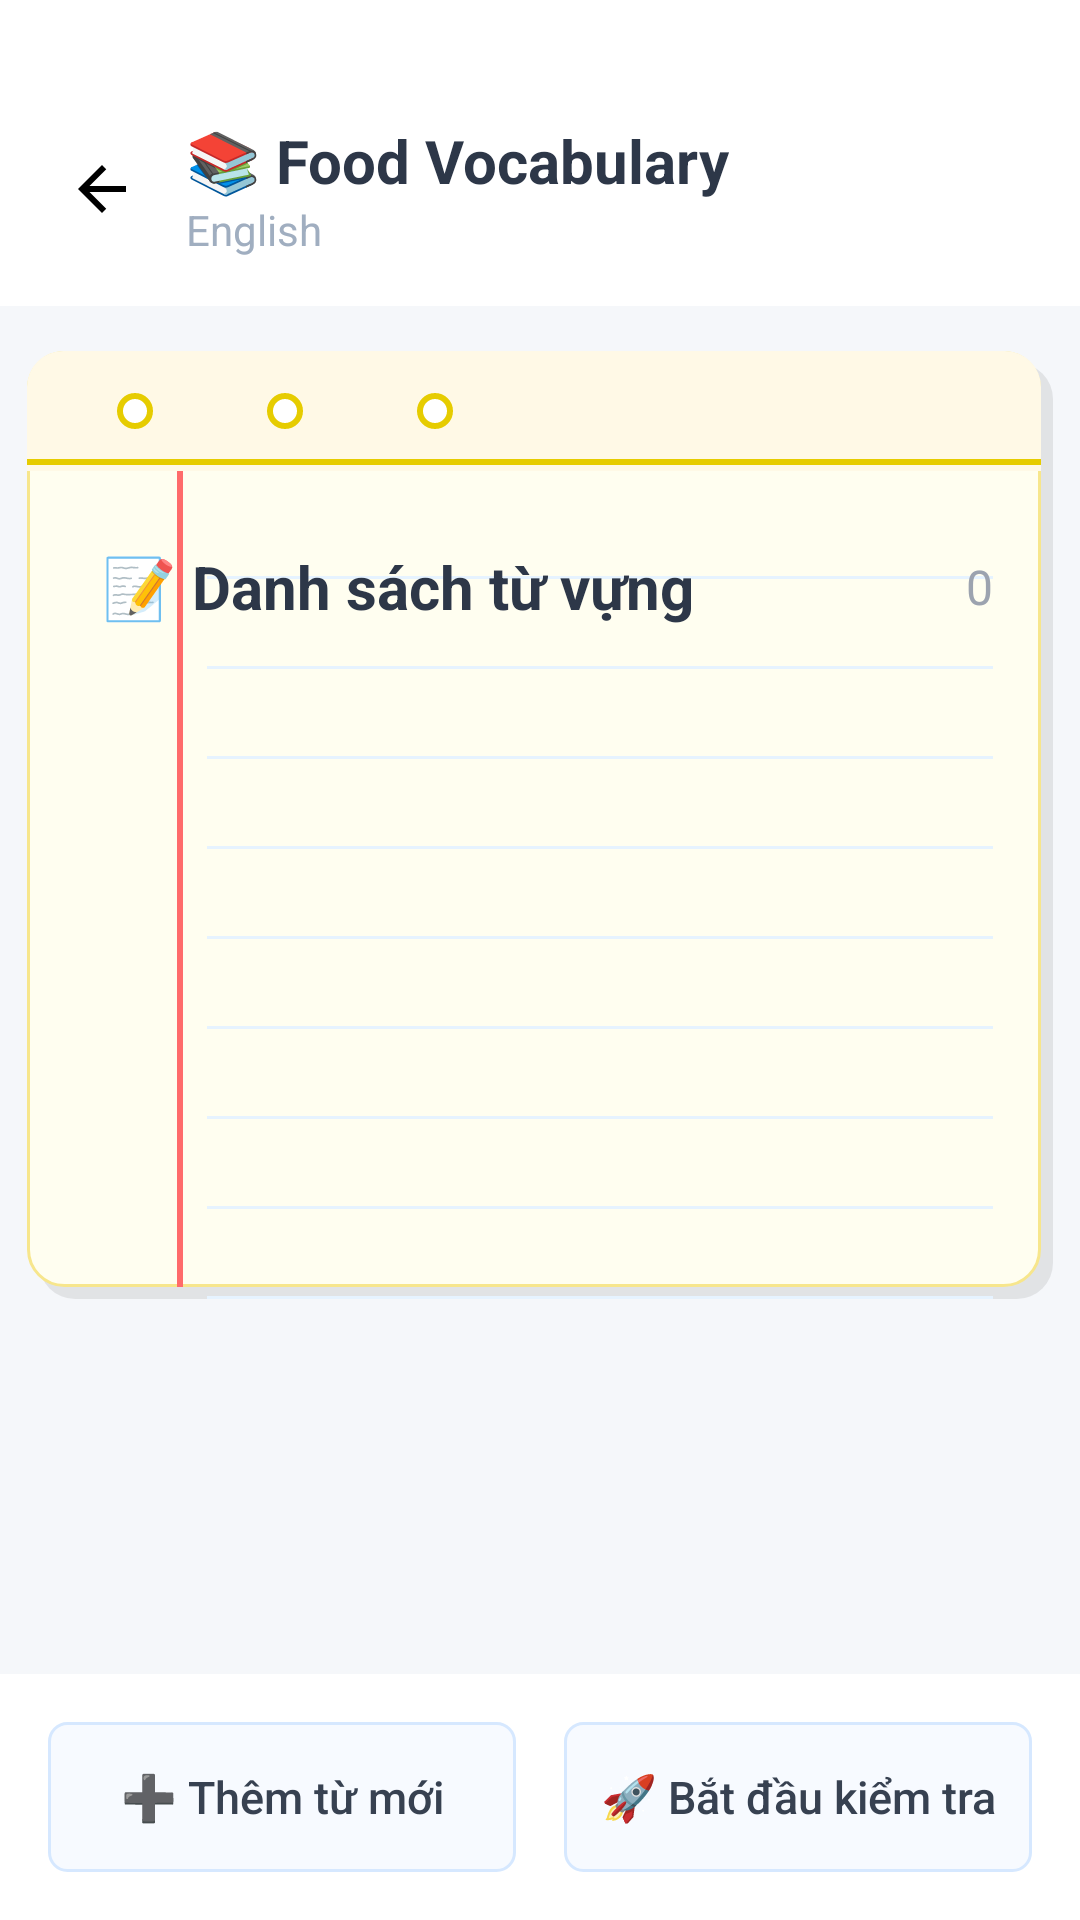

Produce the Android XML layout that renders to this screen, including the resource entries it uses.
<!-- AndroidManifest.xml: application theme Theme.LearningVocabularyApp -->
<!-- res/layout/activity_edit_words.xml -->
<?xml version="1.0" encoding="utf-8"?>
<RelativeLayout xmlns:android="http://schemas.android.com/apk/res/android"
    xmlns:app="http://schemas.android.com/apk/res-auto"
    android:layout_width="match_parent"
    android:layout_height="match_parent"
    android:background="@color/background_color"
    android:elevation="0dp"
    android:tag="background">

    
    <LinearLayout
        android:id="@+id/header_section"
        android:layout_width="match_parent"
        android:layout_height="wrap_content"
        android:layout_alignParentTop="true"
        android:background="@drawable/note_header_background"
        android:gravity="center_vertical"
        android:orientation="horizontal"
        android:paddingLeft="16dp"
        android:paddingTop="40dp"
        android:paddingRight="16dp"
        android:paddingBottom="16dp"
        android:tag="header">

        
        <ImageButton
            android:id="@+id/back_button"
            android:layout_width="36dp"
            android:layout_height="36dp"
            android:background="?attr/selectableItemBackgroundBorderless"
            android:contentDescription="Back"
            android:padding="4dp"
            android:src="@drawable/ic_arrow_back" />

        
        <LinearLayout
            android:layout_width="0dp"
            android:layout_height="wrap_content"
            android:layout_weight="1"
            android:layout_marginStart="10dp"
            android:orientation="vertical">

            <TextView
                android:id="@+id/title"
                android:layout_width="wrap_content"
                android:layout_height="wrap_content"
                android:text="📚 Food Vocabulary"
                android:textColor="@color/text_color"
                android:textSize="20sp"
                android:textStyle="bold" />

            <TextView
                android:id="@+id/subtitle"
                android:layout_width="wrap_content"
                android:layout_height="wrap_content"
                android:text="English"
                android:textColor="@color/text_hint_color"
                android:textSize="14sp" />

        </LinearLayout>

    </LinearLayout>

    
    <LinearLayout
        android:id="@+id/bottom_header"
        android:layout_width="match_parent"
        android:layout_height="wrap_content"
        android:layout_alignParentBottom="true"
        android:background="@drawable/note_header_background"
        android:gravity="center_vertical"
        android:orientation="horizontal"
        android:paddingLeft="16dp"
        android:paddingTop="16dp"
        android:paddingRight="16dp"
        android:paddingBottom="16dp"
        android:tag="footer">

        
        <androidx.appcompat.widget.AppCompatButton
            android:id="@+id/add_word_button"
            android:layout_width="0dp"
            android:layout_height="50dp"
            android:layout_marginEnd="8dp"
            android:layout_weight="1"
            android:background="@drawable/bottom_button"
            android:elevation="0dp"
            android:stateListAnimator="@null"
            android:text="➕ Thêm từ mới"
            android:textAllCaps="false"
            android:textColor="@color/note_text_button"
            android:textSize="15sp" />

        
        <androidx.appcompat.widget.AppCompatButton
            android:id="@+id/start_quiz_button"
            android:layout_width="0dp"
            android:layout_height="50dp"
            android:layout_marginStart="8dp"
            android:layout_weight="1"
            android:background="@drawable/bottom_button"
            android:elevation="0dp"
            android:stateListAnimator="@null"
            android:text="🚀 Bắt đầu kiểm tra"
            android:textAllCaps="false"
            android:textColor="@color/note_text_button"
            android:textSize="15sp" />

    </LinearLayout>

    
    <ScrollView
        android:layout_width="match_parent"
        android:layout_height="match_parent"
        android:layout_below="@id/header_section"
        android:layout_above="@id/bottom_header"
        android:background="@drawable/note_page_background"
        android:padding="5dp">

        <LinearLayout
            android:layout_width="match_parent"
            android:layout_height="wrap_content"
            android:layout_marginLeft="4dp"
            android:layout_marginTop="10dp"
            android:layout_marginRight="4dp"
            android:layout_marginBottom="4dp"
            android:background="@drawable/note_paper_background"
            android:orientation="vertical"
            android:paddingStart="25dp"
            android:paddingTop="65dp"
            android:paddingEnd="20dp"
            android:paddingBottom="25dp">

            
            <LinearLayout
                android:id="@+id/add_word_form"
                android:layout_width="match_parent"
                android:layout_height="wrap_content"
                android:layout_marginBottom="20dp"
                android:background="@drawable/note_section_background"
                android:orientation="vertical"
                android:visibility="gone">

                
                <LinearLayout
                    android:layout_width="match_parent"
                    android:layout_height="wrap_content"
                    android:layout_marginStart="24dp"
                    android:layout_marginTop="12dp"
                    android:layout_marginEnd="24dp"
                    android:background="@drawable/note_section_header"
                    android:orientation="horizontal"
                    android:paddingStart="16dp"
                    android:paddingTop="12dp"
                    android:paddingEnd="16dp"
                    android:paddingBottom="12dp">

                    <TextView
                        android:id="@+id/tv_add_word_title"
                        android:layout_width="match_parent"
                        android:layout_height="wrap_content"
                        android:gravity="center"
                        android:text="✏️ Thêm từ mới"
                        android:textColor="@color/note_text_title"
                        android:textSize="18sp"
                        android:textStyle="bold" />

                </LinearLayout>

                
                <LinearLayout
                    android:layout_width="match_parent"
                    android:layout_height="wrap_content"
                    android:orientation="vertical"
                    android:paddingStart="16dp"
                    android:paddingTop="16dp"
                    android:paddingEnd="16dp"
                    android:paddingBottom="16dp">

                    <include layout="@layout/add_new_word" />

                </LinearLayout>

            </LinearLayout>

            
            <LinearLayout
                android:layout_width="match_parent"
                android:layout_height="wrap_content"
                android:layout_marginBottom="12dp"
                android:gravity="center_vertical"
                android:orientation="horizontal">

                <TextView
                    android:layout_width="0dp"
                    android:layout_height="wrap_content"
                    android:layout_weight="1"
                    android:text="📝 Danh sách từ vựng"
                    android:textColor="@color/note_text_primary"
                    android:textSize="20sp"
                    android:textStyle="bold" />

                <TextView
                    android:id="@+id/words_count"
                    android:layout_width="wrap_content"
                    android:layout_height="wrap_content"
                    android:gravity="end"
                    android:text="0"
                    android:textColor="@color/note_text_hint"
                    android:textSize="16sp" />

            </LinearLayout>

            
            <androidx.recyclerview.widget.RecyclerView
                android:id="@+id/recyclerViewWords"
                android:layout_width="match_parent"
                android:layout_height="wrap_content"
                android:nestedScrollingEnabled="false"
                android:overScrollMode="never" />

            
            <LinearLayout
                android:id="@+id/empty_state"
                android:layout_width="match_parent"
                android:layout_height="200dp"
                android:gravity="center"
                android:orientation="vertical"
                android:visibility="gone">

                <TextView
                    android:layout_width="wrap_content"
                    android:layout_height="wrap_content"
                    android:layout_marginBottom="8dp"
                    android:text="📖 Chưa có từ vựng nào"
                    android:textColor="@color/note_text_hint"
                    android:textSize="16sp"
                    android:textStyle="bold" />

                <TextView
                    android:layout_width="wrap_content"
                    android:layout_height="wrap_content"
                    android:text="Nhấn 'Thêm từ mới' để bắt đầu"
                    android:textColor="@color/note_text_hint"
                    android:textSize="14sp" />

            </LinearLayout>

        </LinearLayout>

    </ScrollView>

</RelativeLayout>
<!-- res/layout/add_new_word.xml (included above) -->
<?xml version="1.0" encoding="utf-8"?>
<LinearLayout xmlns:android="http://schemas.android.com/apk/res/android"
    android:layout_width="match_parent"
    android:layout_height="wrap_content"
    android:orientation="vertical">

    
    <LinearLayout
        android:layout_width="match_parent"
        android:layout_height="wrap_content"
        android:layout_marginBottom="16dp"
        android:background="@drawable/note_field_background"
        android:orientation="vertical"
        android:paddingStart="12dp"
        android:paddingTop="12dp"
        android:paddingEnd="12dp"
        android:paddingBottom="12dp">

        <TextView
            android:id="@+id/tv_word_label"
            android:layout_width="wrap_content"
            android:layout_height="wrap_content"
            android:layout_marginBottom="8dp"
            android:text="🌍 Từ vựng"
            android:textColor="@color/note_text_secondary"
            android:textSize="14sp"
            android:textStyle="bold" />

        <EditText
            android:id="@+id/et_english_word"
            android:layout_width="match_parent"
            android:layout_height="48dp"
            android:background="@drawable/note_edittext_background"
            android:hint="Nhập từ vựng"
            android:inputType="text"
            android:maxLines="1"
            android:paddingStart="12dp"
            android:paddingEnd="12dp"
            android:textColor="@color/note_text_primary"
            android:textColorHint="@color/note_text_hint"
            android:textSize="15sp" />

    </LinearLayout>

    
    <LinearLayout
        android:layout_width="match_parent"
        android:layout_height="wrap_content"
        android:layout_marginBottom="20dp"
        android:background="@drawable/note_field_background"
        android:orientation="vertical"
        android:paddingStart="12dp"
        android:paddingTop="12dp"
        android:paddingEnd="12dp"
        android:paddingBottom="12dp">

        <TextView
            android:layout_width="wrap_content"
            android:layout_height="wrap_content"
            android:layout_marginBottom="8dp"
            android:text="🇻🇳 Tiếng Việt"
            android:textColor="@color/note_text_secondary"
            android:textSize="14sp"
            android:textStyle="bold" />

        <EditText
            android:id="@+id/et_vietnamese_meaning"
            android:layout_width="match_parent"
            android:layout_height="48dp"
            android:background="@drawable/note_edittext_background"
            android:hint="Nhập nghĩa tiếng Việt"
            android:inputType="text"
            android:maxLines="1"
            android:paddingStart="12dp"
            android:paddingEnd="12dp"
            android:textColor="@color/note_text_primary"
            android:textColorHint="@color/note_text_hint"
            android:textSize="15sp" />

    </LinearLayout>

    
    <LinearLayout
        android:layout_width="match_parent"
        android:layout_height="wrap_content"
        android:orientation="horizontal">

        
        <androidx.appcompat.widget.AppCompatButton
            android:id="@+id/btn_save"
            android:layout_width="0dp"
            android:layout_height="48dp"
            android:layout_marginEnd="8dp"
            android:layout_weight="1"
            android:background="@drawable/note_button_style"
            android:elevation="0dp"
            android:stateListAnimator="@null"
            android:text="💾 Lưu"
            android:textAllCaps="false"
            android:textColor="@color/note_text_button"
            android:textSize="15sp"
            android:textStyle="bold" />

        
        <androidx.appcompat.widget.AppCompatButton
            android:id="@+id/btn_cancel"
            android:layout_width="0dp"
            android:layout_height="48dp"
            android:layout_marginStart="8dp"
            android:layout_weight="1"
            android:background="@drawable/note_button_style"
            android:elevation="0dp"
            android:stateListAnimator="@null"
            android:text="❌ Hủy"
            android:textAllCaps="false"
            android:textColor="@color/note_text_button"
            android:textSize="15sp" />

    </LinearLayout>

</LinearLayout>
<!-- resources referenced by this layout -->
<resources>
  <color name="background_color">#F5F7FA</color>
  <color name="note_text_button">#374151</color>
  <color name="note_text_hint">#9CA3AF</color>
  <color name="note_text_primary">#2D3748</color>
  <color name="note_text_secondary">#4A5568</color>
  <color name="note_text_title">#1F2937</color>
  <color name="text_color">#2D3748</color>
  <color name="text_hint_color">#A0AEC0</color>
  <!-- drawable ic_arrow_back (drawable) -->
  <vector xmlns:android="http://schemas.android.com/apk/res/android"
      android:width="24dp"
      android:height="24dp"
      android:viewportWidth="24"
      android:viewportHeight="24">
      <path
          android:fillColor="@color/icon_color"
          android:pathData="M20,11H7.83l5.59,-5.59L12,4l-8,8 8,8 1.41,-1.41L7.83,13H20v-2z"/>
  </vector>
  <!-- drawable note_edittext_background (drawable) -->
  <?xml version="1.0" encoding="utf-8"?>
  <shape xmlns:android="http://schemas.android.com/apk/res/android"
      android:shape="rectangle">
      <solid android:color="@color/surface_color" />
      <corners android:radius="4dp" />
      <stroke android:width="1dp" android:color="#CBD5E0" />
  </shape>
  <!-- drawable note_field_background (drawable) -->
  <?xml version="1.0" encoding="utf-8"?>
  <shape xmlns:android="http://schemas.android.com/apk/res/android"
      android:shape="rectangle">
      <solid android:color="@color/header_background" />
      <stroke android:width="1dp" android:color="#CBD5E0" />
  </shape>
  <!-- drawable note_header_background (drawable) -->
  <?xml version="1.0" encoding="utf-8"?>
  <shape xmlns:android="http://schemas.android.com/apk/res/android"
      android:shape="rectangle">
      <solid android:color="@color/header_background" />
      <stroke android:width="1dp" android:color="@color/header_line" />
  </shape>
  <!-- drawable note_section_header (drawable) -->
  <?xml version="1.0" encoding="utf-8"?>
  <layer-list xmlns:android="http://schemas.android.com/apk/res/android">
      
      <item>
          <shape android:shape="rectangle">
              <gradient
                  android:startColor="@color/note_gradient"
                  android:endColor="@color/note_paper_main"
                  android:angle="90" />
              <corners android:radius="12dp" />
          </shape>
      </item>
        
  </layer-list>
  <style name="Theme.LearningVocabularyApp" parent="Base.Theme.LearningVocabularyApp" />
  <color name="button_pressed">#F7FAFF</color>
  <color name="note_border_main">#87CEEB</color>
  <color name="button_bg">#F7FAFF</color>
  <color name="note_border_subtle">#D6E8FF</color>
  <color name="icon_color">#000000</color>
  <color name="surface_color">#FFFFFF</color>
  <color name="header_background">#ffffff</color>
  <color name="header_line">#FFFFFF</color>
  <color name="note_shadow">#D1E7FF</color>
  <color name="note_field_bg">#F0F7FF</color>
  <color name="note_gradient">#D0E7FF</color>
  <color name="note_paper_main">#E5EBFF</color>
  <style name="Base.Theme.LearningVocabularyApp" parent="Theme.Material3.DayNight.NoActionBar">
          
          
          
          
          <item name="android:statusBarColor">@color/status_bar_light</item>
          <item name="android:navigationBarColor">@color/navigation_bar_light</item>
          <item name="android:windowLightStatusBar">true</item>
          <item name="android:windowLightNavigationBar">true</item>
      </style>
  <color name="status_bar_light">#FFFFFF</color>
  <color name="navigation_bar_light">#FFFFFF</color>
</resources>
